The GitHub repository ayushpaliwal1920/BloodGroup_image_recognization contains a labelled image folder "dataset" with 8 categories: A negative blood type, A positive blood type, AB negative blood type, AB positive blood type, B negative blood type, B positive blood type, O negative blood type, O positive blood type. Examples follow, each with its label.

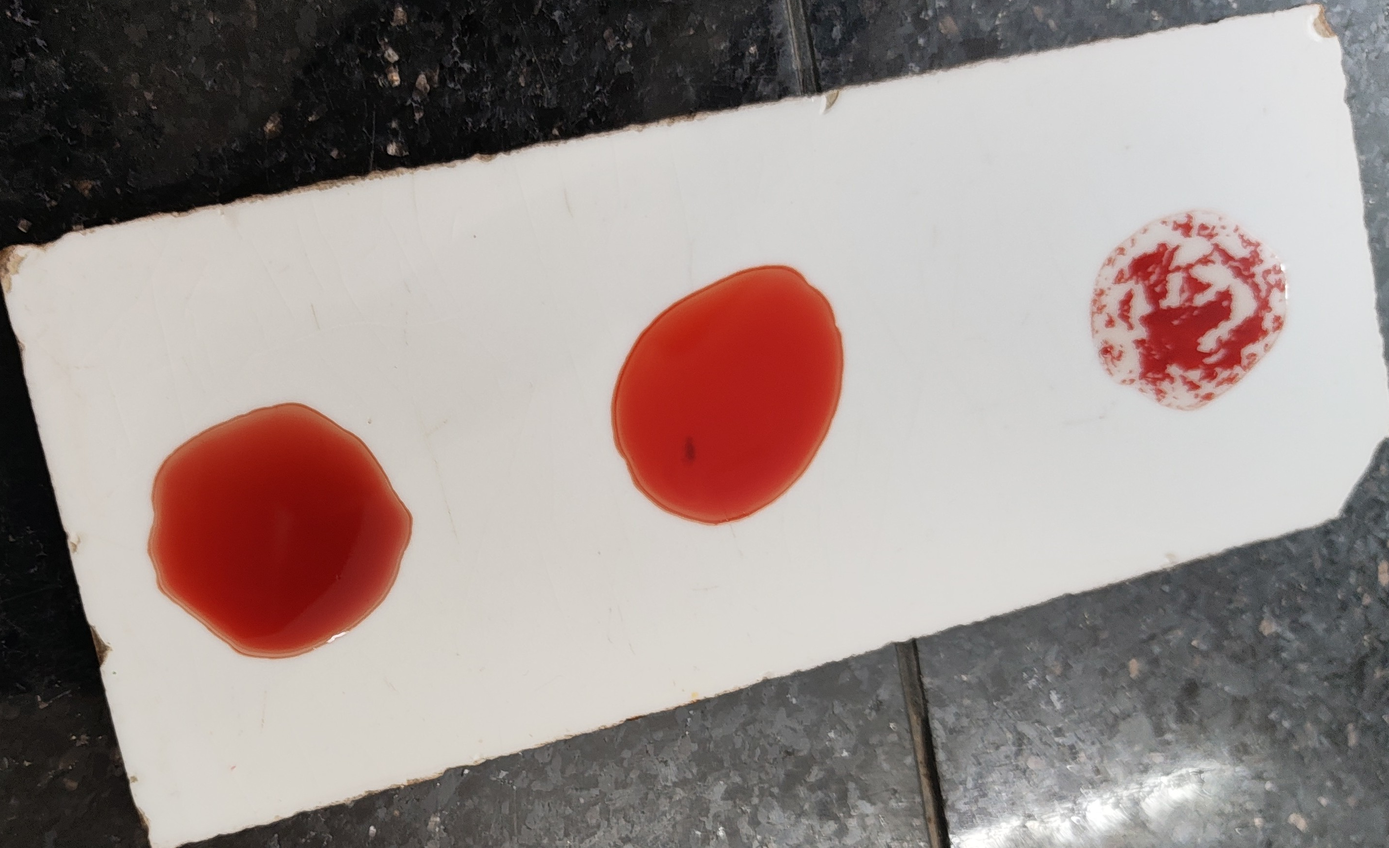
Label: O positive blood type

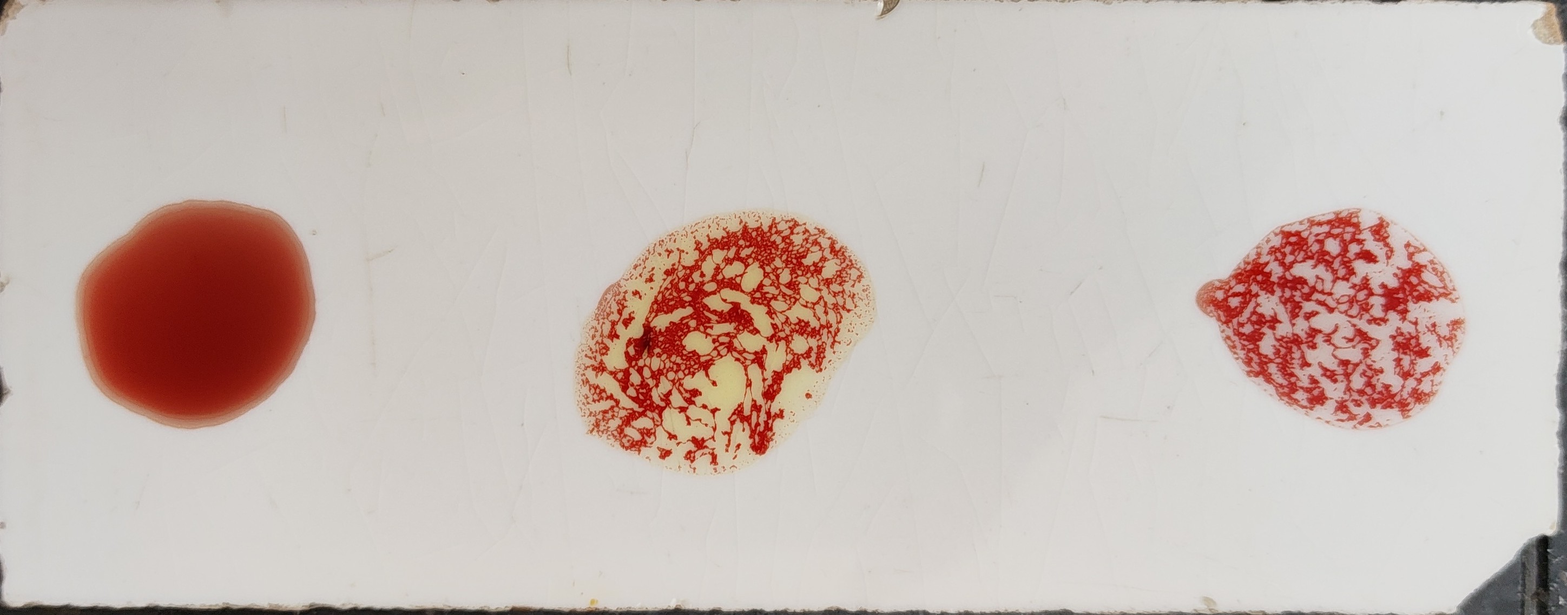
Label: B positive blood type

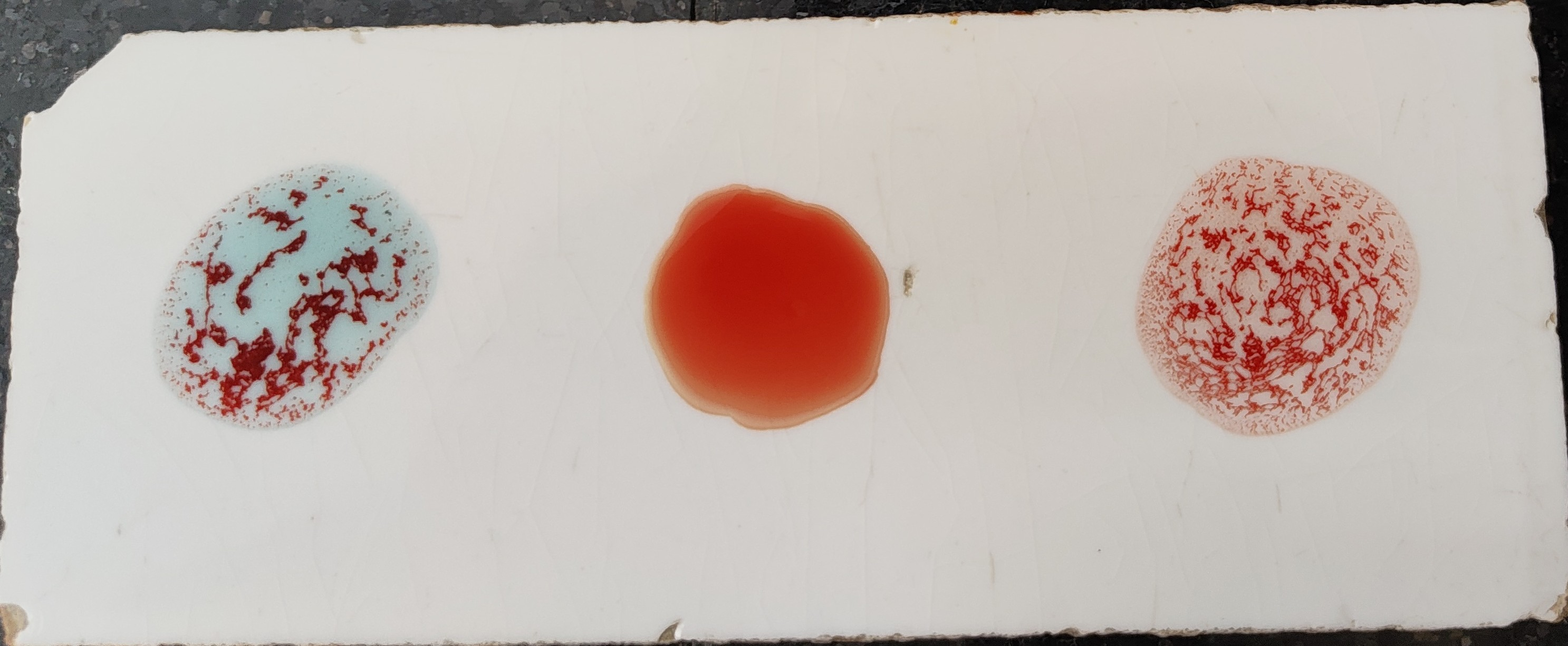
Label: A positive blood type

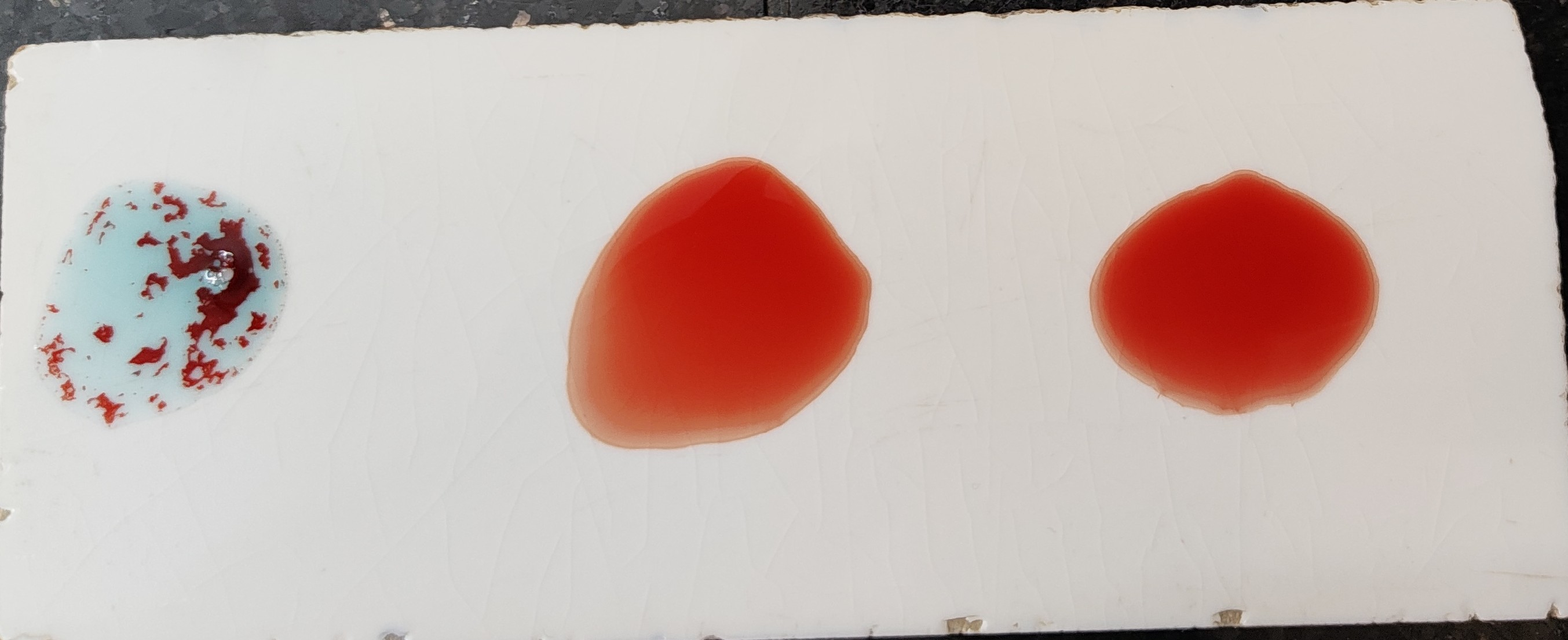
Label: A negative blood type

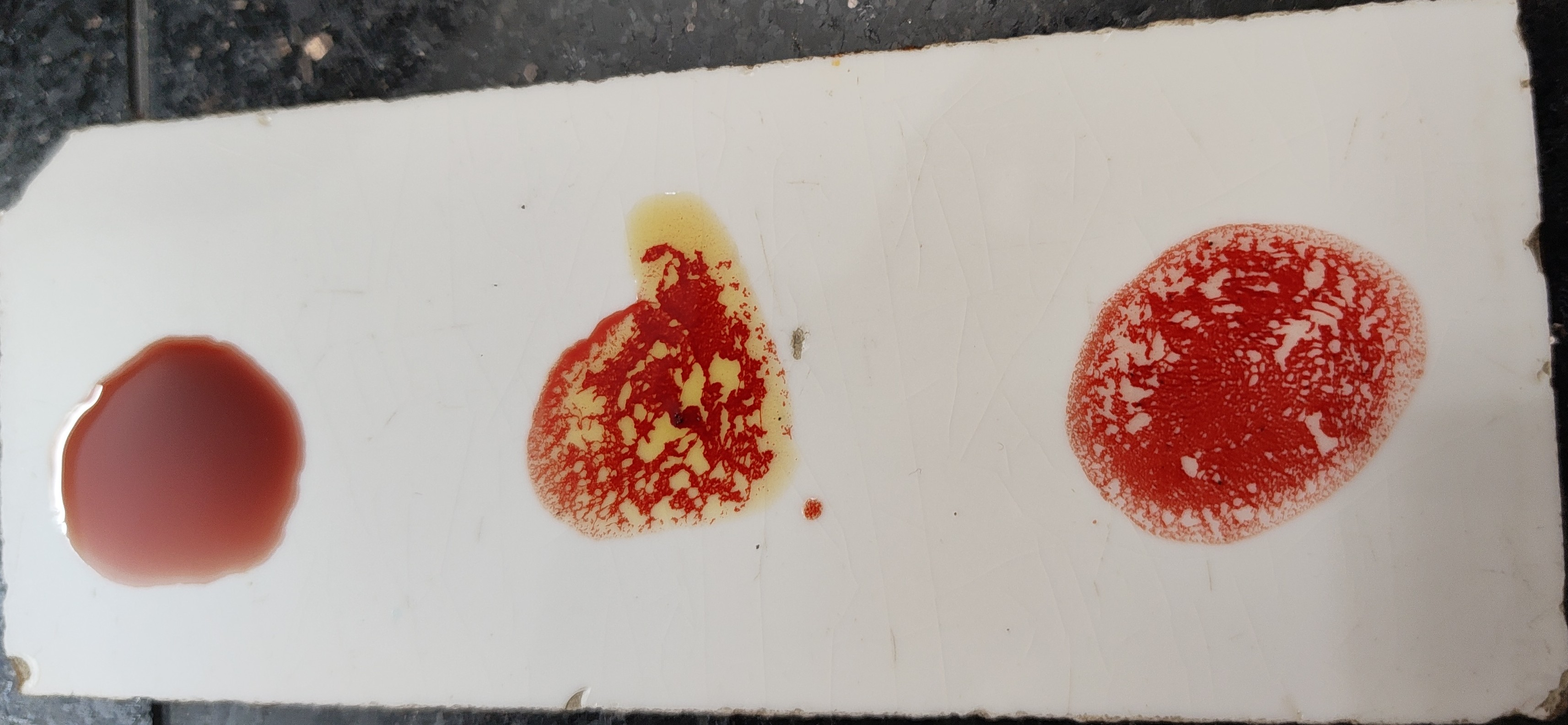
Label: B positive blood type

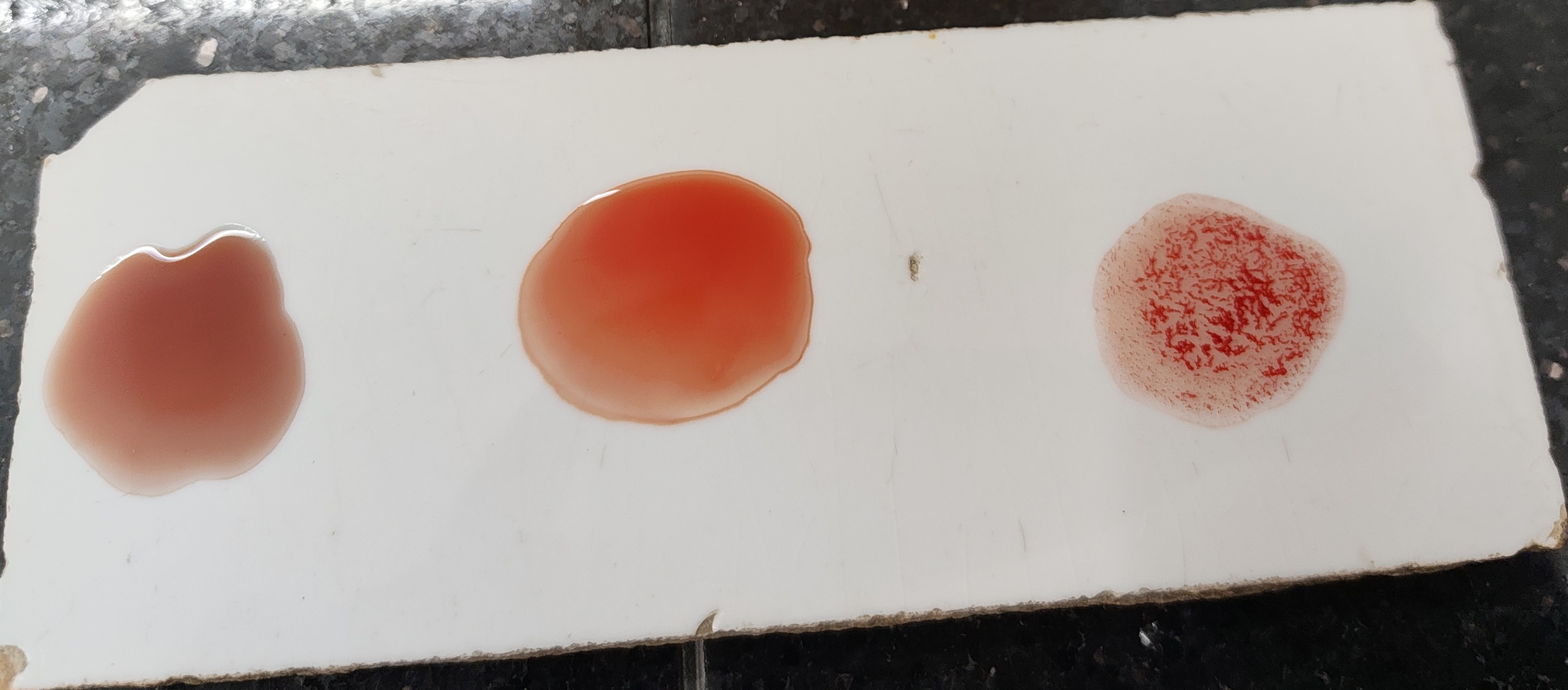
Label: O positive blood type
